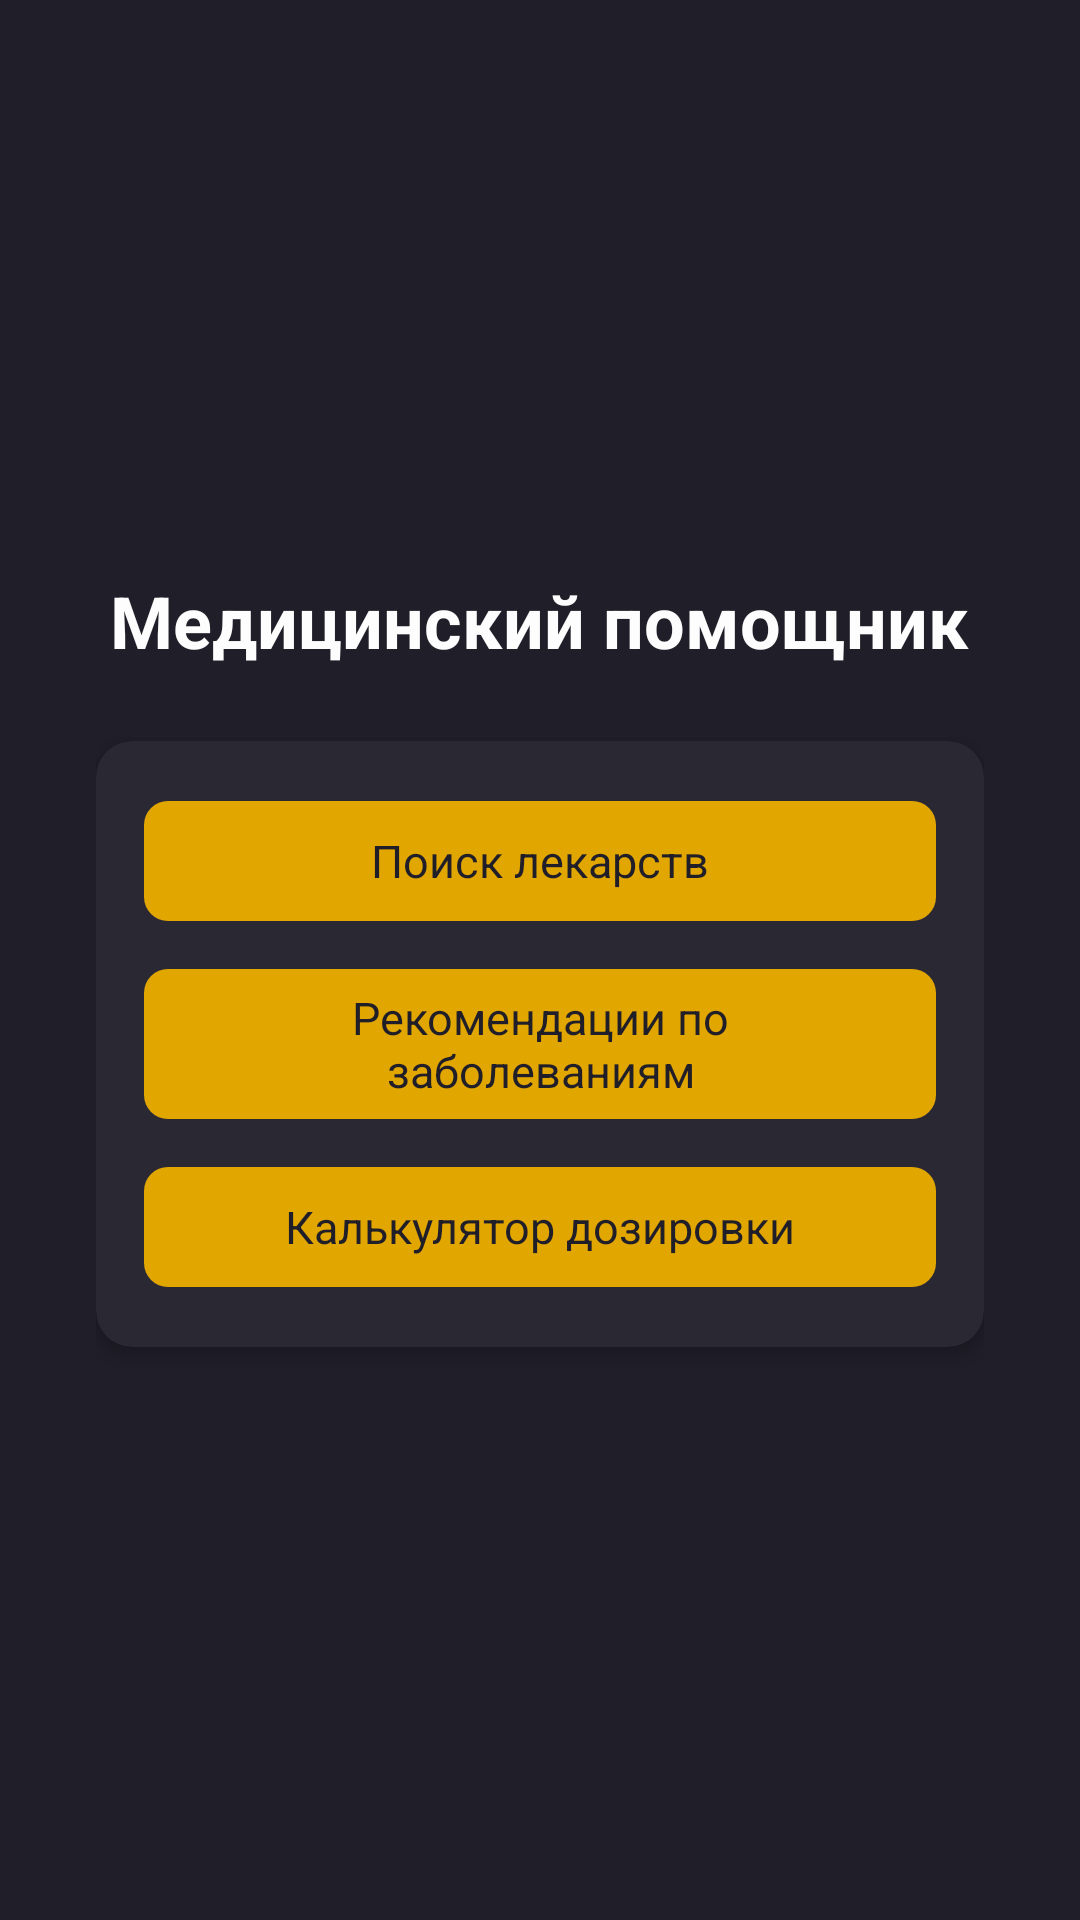

This screen was rendered from an Android layout file. Write that file and the resources it references.
<!-- AndroidManifest.xml: activity theme Theme.MaterialComponents.DayNight.DarkActionBar -->
<!-- res/layout/activity_home.xml -->
<?xml version="1.0" encoding="utf-8"?>
<LinearLayout xmlns:android="http://schemas.android.com/apk/res/android"
    xmlns:app="http://schemas.android.com/apk/res-auto"
    android:layout_width="match_parent"
    android:layout_height="match_parent"
    android:orientation="vertical"
    android:background="#201E28"
    android:paddingHorizontal="32dp"
    android:gravity="center_horizontal">

    
    <Space
        android:layout_width="0dp"
        android:layout_height="0dp"
        android:layout_weight="1"/>

    
    <TextView
        android:layout_width="wrap_content"
        android:layout_height="wrap_content"
        android:text="Медицинский помощник"
        android:textColor="#fdfdfd"
        android:textSize="24sp"
        android:textStyle="bold"
        android:layout_marginBottom="24dp"/>

    
    <com.google.android.material.card.MaterialCardView
        android:layout_width="match_parent"
        android:layout_height="wrap_content"
        app:cardBackgroundColor="#2A2833"
        app:cardCornerRadius="12dp"
        app:cardElevation="4dp">

        <LinearLayout
            android:layout_width="match_parent"
            android:layout_height="wrap_content"
            android:orientation="vertical"
            android:padding="16dp">

            <com.google.android.material.button.MaterialButton
                android:id="@+id/btn_search_medicines"
                style="@style/ButtonStyle"
                android:layout_width="match_parent"
                android:layout_height="wrap_content"
                android:text="Поиск лекарств"
                android:textSize="15dp"
                android:layout_marginBottom="8dp"/>

            <com.google.android.material.button.MaterialButton
                android:id="@+id/btn_health_categories"
                style="@style/ButtonStyle"
                android:layout_width="match_parent"
                android:layout_height="wrap_content"
                android:textSize="15dp"
                android:text="Рекомендации по заболеваниям"
                android:layout_marginBottom="8dp"/>

            <com.google.android.material.button.MaterialButton
                android:id="@+id/btn_dosage_calculator"
                style="@style/ButtonStyle"
                android:layout_width="match_parent"
                android:layout_height="wrap_content"
                android:textSize="15dp"
                android:text="Калькулятор дозировки"/>
        </LinearLayout>
    </com.google.android.material.card.MaterialCardView>

    
    <Space
        android:layout_width="0dp"
        android:layout_height="0dp"
        android:layout_weight="1"/>
</LinearLayout>
<!-- resources referenced by this layout -->
<resources>
  <style name="ButtonStyle" parent="Widget.Material3.Button">
          <item name="backgroundTint">#e2a600</item>
          <item name="android:textColor">#201E28</item>
          <item name="cornerRadius">8dp</item>
      </style>
</resources>
